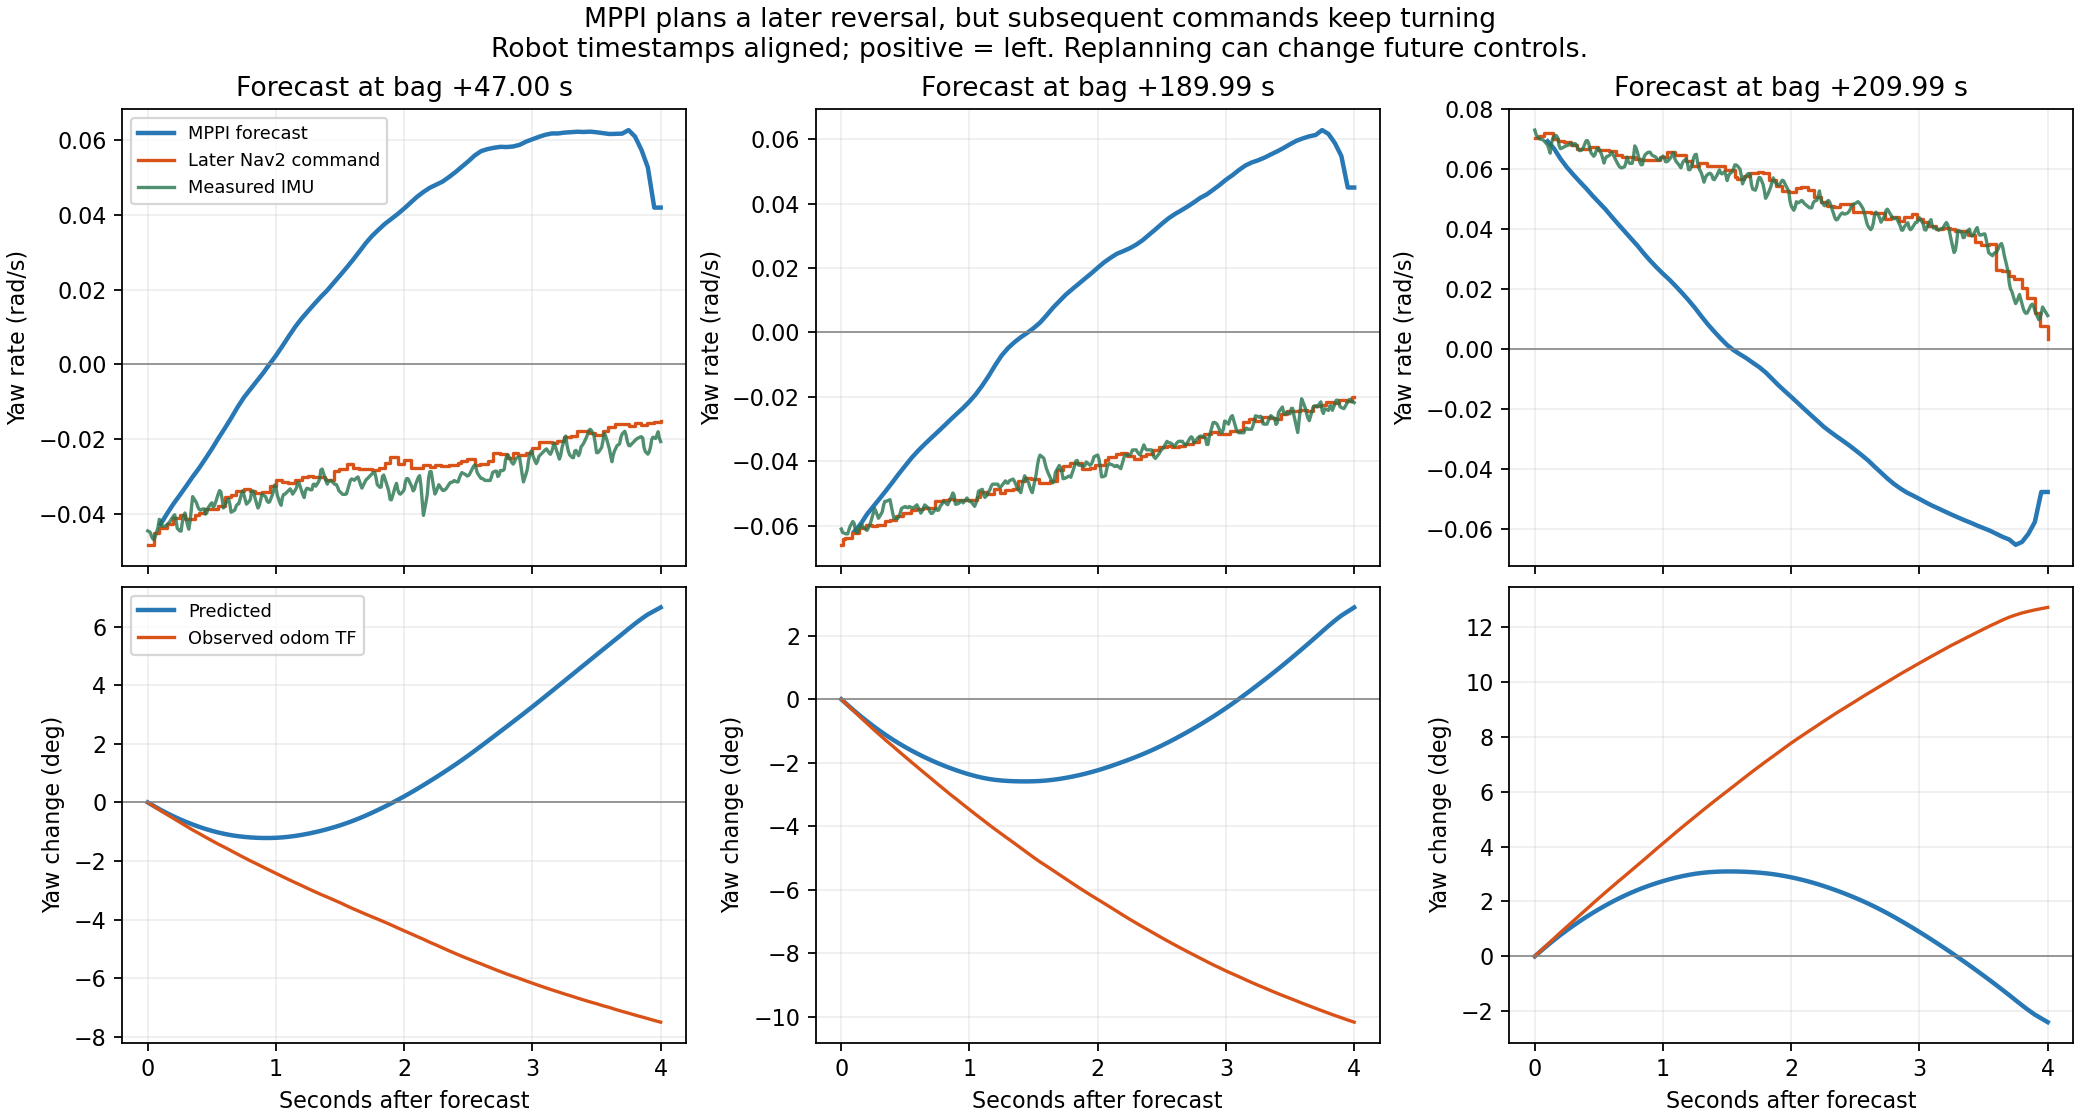

Values plotted in this chart, from the file beside it:
host_elapsed_s, future_s, forecast_wz, later_nav_wz, later_imu_wz
47, 0.1, -0.04283, -0.04385, -0.04178
47, 0.5, -0.02265, -0.0387, -0.03709
47, 1.0, 0.002356, -0.03092, -0.03297
47, 2.0, 0.04172, -0.0256, -0.0335
47, 3.0, 0.06025, -0.02248, -0.02413
47, 4.0, 0.04196, -0.01522, -0.02069
50, 0.1, -0.01886, -0.02075, -0.0229
50, 0.5, -0.0003767, -0.01889, -0.02366
50, 1.0, 0.02005, -0.01522, -0.02069
50, 2.0, 0.04745, -0.01252, -0.01546
50, 3.0, 0.06903, -0.005156, -0.00894
50, 4.0, 0.06268, -0.001378, -0.005448
54, 0.1, -0.001392, -0.002152, -0.007162
54, 0.5, 0.01666, -0.000664, -0.002739
54, 1.0, 0.03536, 0.0007457, -0.005566
54, 2.0, 0.06487, 0.002347, -0.0002448
54, 3.0, 0.08, 0.003622, 0.0002342
54, 4.0, 0.07471, 0.007061, 0.0007551
58, 0.1, 0.008392, 0.007483, 0.00231
58, 0.5, 0.02322, 0.006293, 0.003012
58, 1.0, 0.04059, 0.008367, 0.001556
58, 2.0, 0.06846, 0.007316, 0.001099
58, 3.0, 0.08, 0.008004, -1.7371184656203706e-05
58, 4.0, 0.0667, 0.009886, 0.003676
60.01, 0.1, 0.00936, 0.007272, -0.0002448
60.01, 0.5, 0.02402, 0.005887, 0.003383
60.01, 1.0, 0.042, 0.008004, -1.544558499564101e-05
60.01, 2.0, 0.0703, 0.009886, 0.003683
60.01, 3.0, 0.08, 0.01025, 0.00429
60.01, 4.0, 0.06465, 0.008749, -0.002133
190, 0.1, -0.06185, -0.06211, -0.05918
190, 0.5, -0.04131, -0.05591, -0.054
190, 1.0, -0.02141, -0.05206, -0.05239
190, 2.0, 0.02007, -0.04101, -0.03803
190, 3.0, 0.04737, -0.03136, -0.02772
190, 4.0, 0.04496, -0.02014, -0.02178
210, 0.1, 0.06938, 0.07203, 0.0681
210, 0.5, 0.04898, 0.06657, 0.06684
210, 1.0, 0.02517, 0.0641, 0.06444
210, 2.0, -0.0159, 0.05261, 0.04778
210, 3.0, -0.04994, 0.04332, 0.04387
210, 4.0, -0.04762, 0.00338, 0.01123
230, 0.1, -0.05827, -0.06153, -0.06424
230, 0.5, -0.03648, -0.0587, -0.06433
230, 1.0, -0.01299, -0.05445, -0.04728
230, 2.0, 0.02761, -0.03339, -0.03651
230, 3.0, 0.05468, -0.02498, -0.02903
230, 4.0, 0.0519, 0.015, -0.0002448
250, 0.1, 0.05158, 0.05033, 0.05116
250, 0.5, 0.03376, 0.04673, 0.04562
250, 1.0, 0.01186, 0.04408, 0.04349
250, 2.0, -0.02318, 0.0008413, 0.01594
250, 3.0, -0.04835, -0.015, -0.0003157
250, 4.0, -0.04524, -0.015, -0.0007769
270, 0.1, -0.03104, -0.03154, -0.03481
270, 0.5, -0.01405, -0.02886, -0.03185
270, 1.0, 0.005889, -0.02686, -0.02784
270, 2.0, 0.04028, -0.01499, -0.01695
270, 3.0, 0.06514, 0.015, 0.002729
270, 4.0, 0.05963, 0.01985, 0.004045
... 6 more rows
